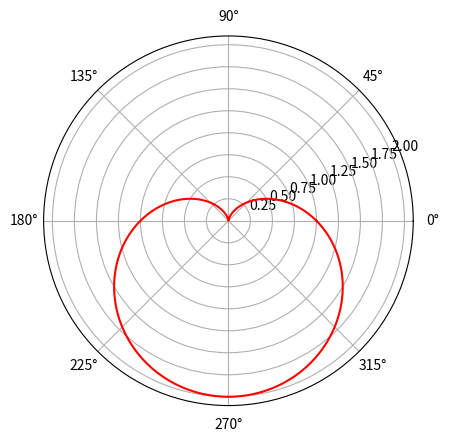

Here is the Python script that generated this plot:
#!/usr/bin/env python
# coding=utf-8

import matplotlib.pyplot as plt
import numpy as np

# a = np.linspace(-100, 100, 1000)
# # b = np.power(a, 3)
# b = np.log(a)
# plt.plot(a, b)

# a = np.linspace(0, 4)
# b = -4.9 * a * a + 14.7 * a + 18
# plt.plot(a, b)

# X = np.linspace(-400, 400, 10000)
# Y = .25 * (X + 4.) * (X + 1.) * (X - 2.)
# plt.title('$f(x)=\\frac{1}{4}(x+4)(x+1)(x-2)$')
# plt.plot(X, Y, c = 'g')

# X = np.linspace(-4 * 3.1415926, 4 * 3.1415926, 10000)
# Y = np.sin(X)
# plt.plot(X, Y)

# a = 1
# t = np.linspace(0, 2 * np.pi, 1024)
# X = a * (2 * np.cos(t) - np.cos(2 * t))
# Y = a * (2 * np.sin(t) - np.sin(2 * t))
# plt.plot(Y, X, color='r')

T = np.linspace(0, 2 * np.pi, 1024)
plt.axes(polar=True)
plt.plot(T, 1. - np.sin(T), color="r")

plt.show()
